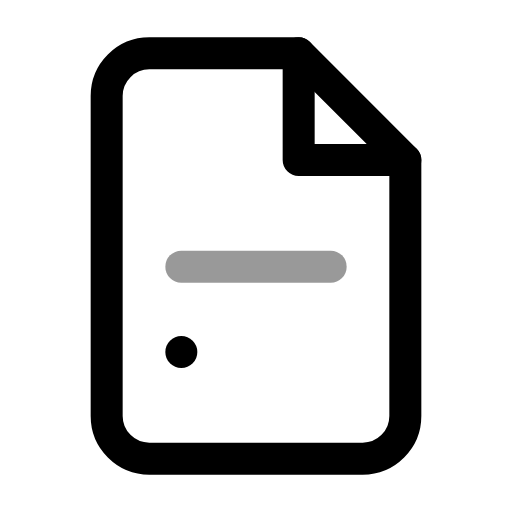
t = 0.00 s
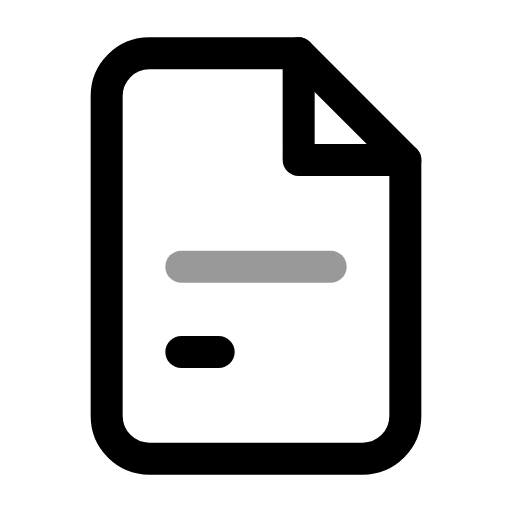
t = 0.32 s
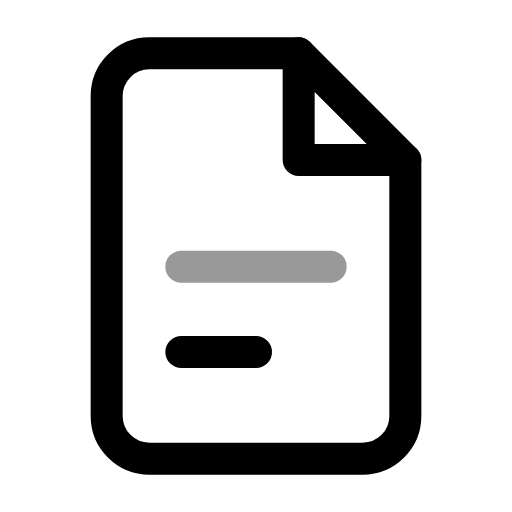
t = 0.63 s
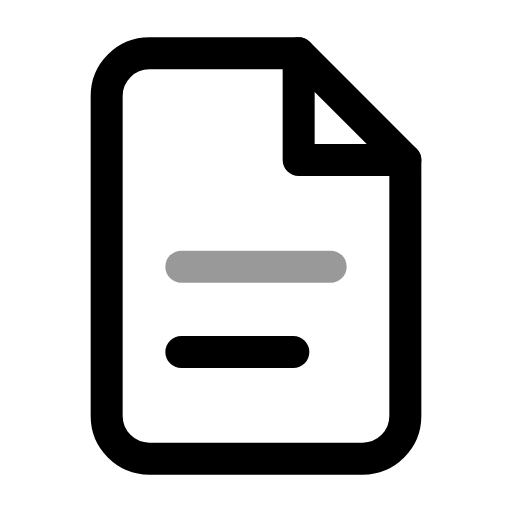
t = 0.95 s
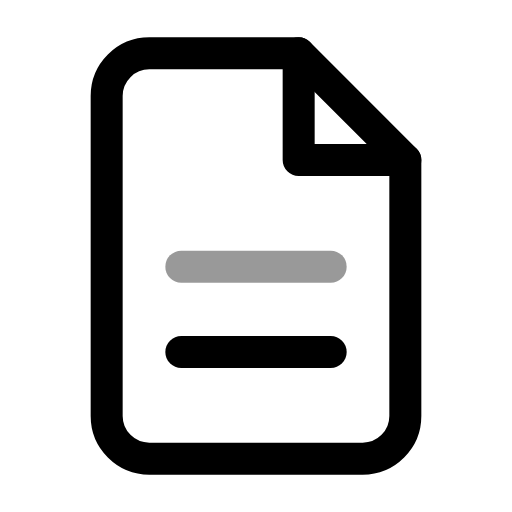
t = 1.26 s
t = 1.53 s: frame unchanged from t = 1.26 s, image omitted

The animated SVG that drew these frames (rendered in a browser with its animation timeline set to each time). Animation: 1 SMIL element (animate=1); one cycle of 1.80 s, repeats indefinitely.

<svg xmlns="http://www.w3.org/2000/svg" width="24" height="24" viewBox="0 0 24 24">
  <g fill="none" stroke="currentColor" stroke-width="1.5" stroke-linecap="round" stroke-linejoin="round">
    <path d="M14 2.5H7a2 2 0 0 0-2 2v15a2 2 0 0 0 2 2h10a2 2 0 0 0 2-2V7.5z"/>
    <path d="M14 2.5v5h5"/>
    <line x1="8.5" y1="12.5" x2="15.5" y2="12.5" opacity=".4"/>
    <line x1="8.5" y1="16.5" x2="15.5" y2="16.5"><animate attributeName="x2" values="8.5;15.5;15.5" keyTimes="0;0.7;1" dur="1.8s" repeatCount="indefinite"/></line>
  </g>
</svg>
